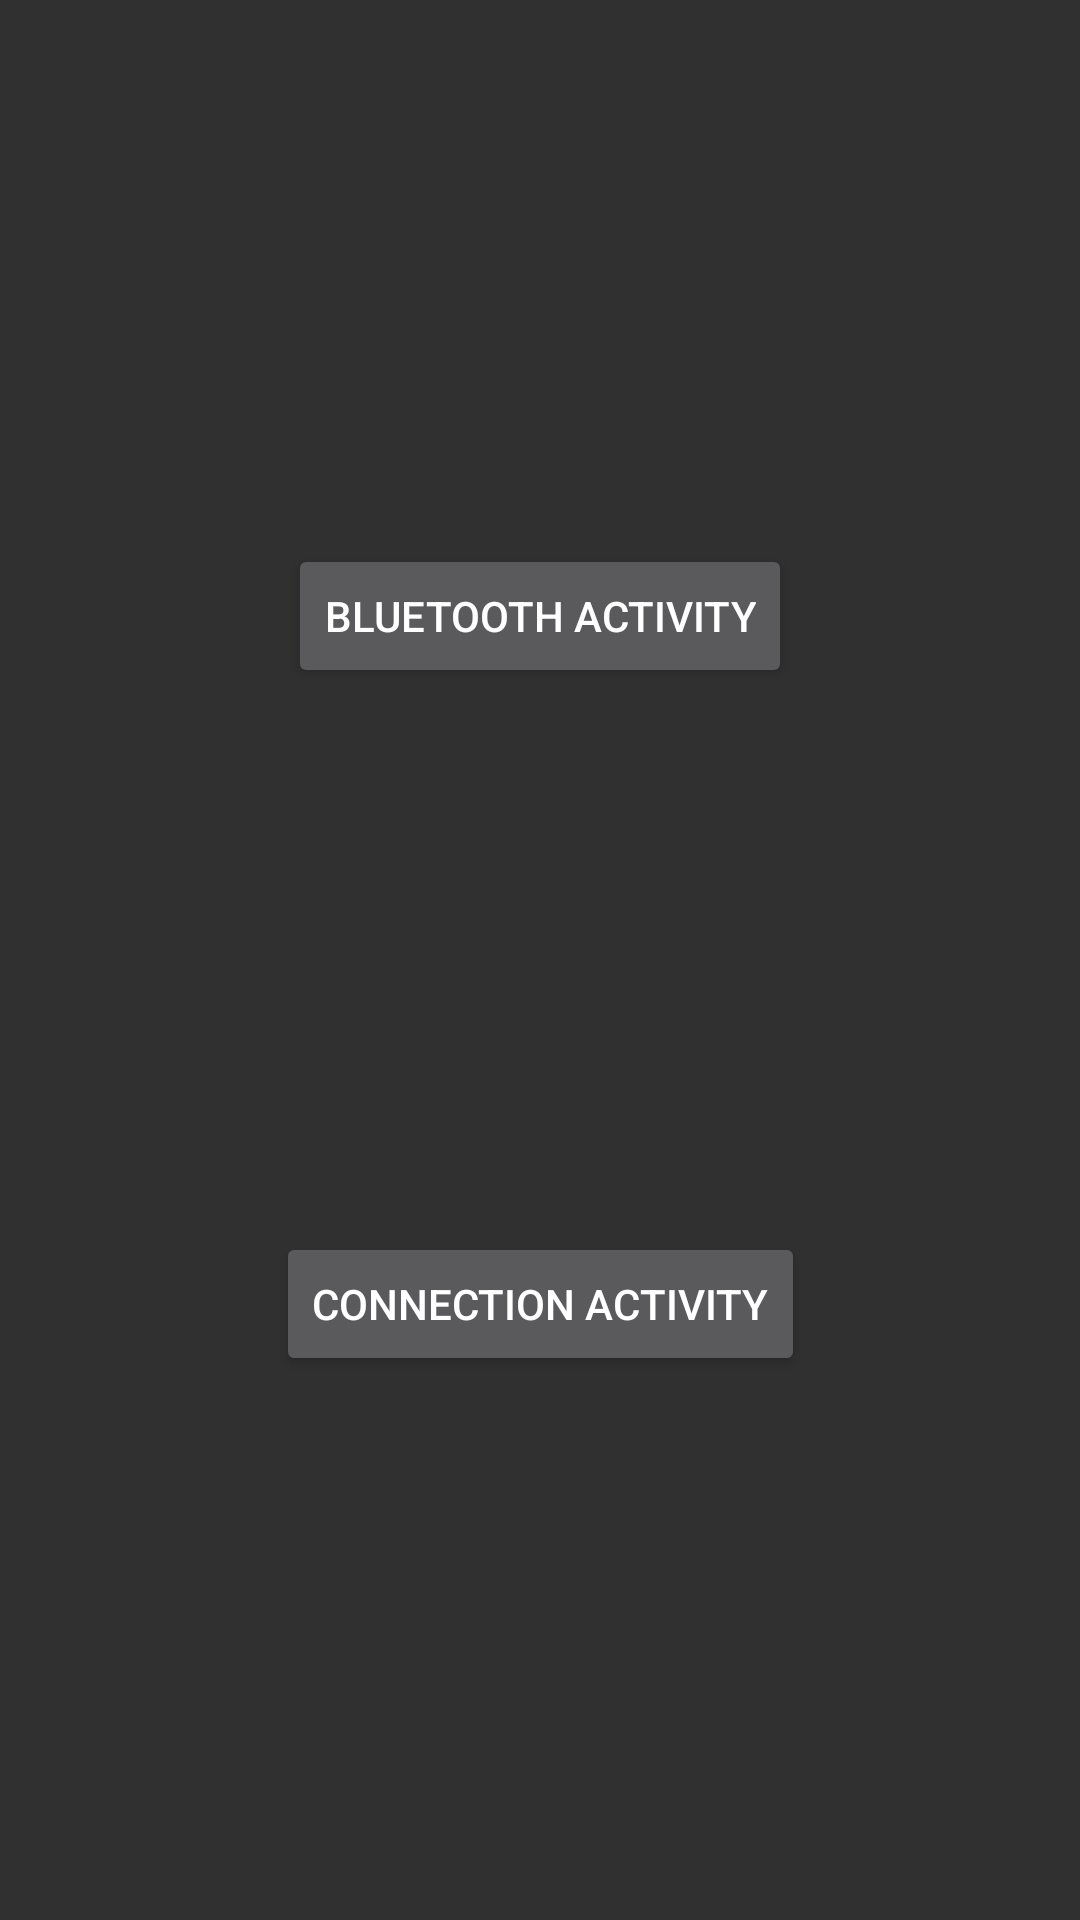

This screen was rendered from an Android layout file. Write that file and the resources it references.
<!-- AndroidManifest.xml: activity theme Theme.AppCompat -->
<!-- res/layout/activity_btapp.xml -->
<?xml version="1.0" encoding="utf-8"?>
<androidx.constraintlayout.widget.ConstraintLayout xmlns:android="http://schemas.android.com/apk/res/android"
    xmlns:app="http://schemas.android.com/apk/res-auto"
    xmlns:tools="http://schemas.android.com/tools"
    android:layout_width="match_parent"
    android:layout_height="match_parent"
    tools:context=".bluetooth.BTAppActivity">

    <Button
        android:id="@+id/btnBluetoothActivity"
        android:layout_width="wrap_content"
        android:layout_height="wrap_content"
        android:text="Bluetooth Activity"
        app:layout_constraintBottom_toTopOf="@+id/btnConnectionActivity"
        app:layout_constraintEnd_toEndOf="parent"
        app:layout_constraintStart_toStartOf="parent"
        app:layout_constraintTop_toTopOf="parent" />

    <Button
        android:id="@+id/btnConnectionActivity"
        android:layout_width="wrap_content"
        android:layout_height="wrap_content"
        android:text="Connection Activity"
        app:layout_constraintBottom_toBottomOf="parent"
        app:layout_constraintEnd_toEndOf="parent"
        app:layout_constraintStart_toStartOf="parent"
        app:layout_constraintTop_toBottomOf="@+id/btnBluetoothActivity" />

</androidx.constraintlayout.widget.ConstraintLayout>
<!-- resources referenced by this layout -->
<resources>

</resources>
